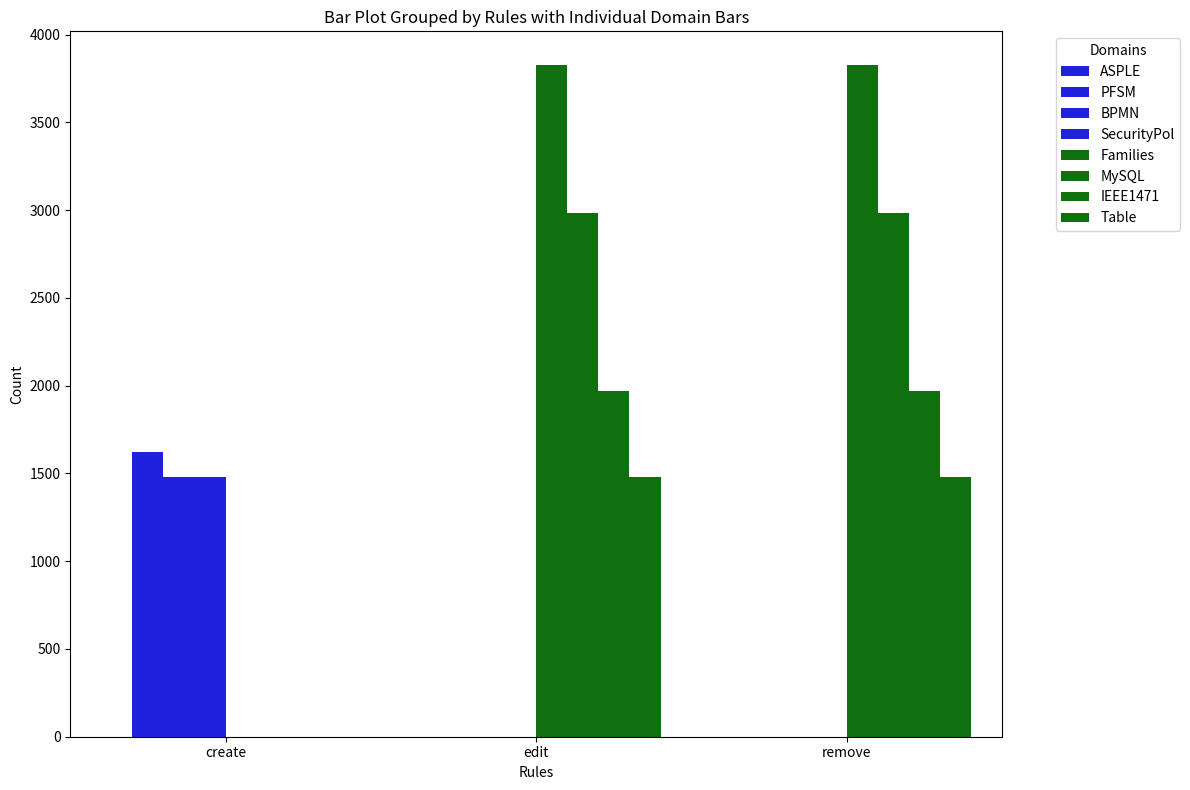

The matplotlib source for this figure:
import matplotlib.pyplot as plt
import numpy as np
import pandas as pd
import seaborn as sns

def plot_d1_stats():
    # Data
    metamodels = ['Families', 'IEEE', 'MySQL', 'Table', 'XML']
    classes =       [2, 14, 8, 3,5]
    attributes =    [2, 2, 7, 1,6]
    relationships = [8, 31, 7, 2,2]

    x = np.arange(len(metamodels))  # the label locations
    width = 0.2  # the width of the bars

    fig, ax = plt.subplots()
    # Using different shades of blue for each category
    rects1 = ax.bar(x - width, classes, width, label='Classes', color='peachpuff')  # Light Orange
    rects2 = ax.bar(x, attributes, width, label='Attributes', color='sandybrown')  # Medium Orange
    rects3 = ax.bar(x + width, relationships, width, label='Relationships', color='chocolate')  # Dark Orange
    # Add some text for labels, title and custom x-axis tick labels, etc.
    ax.set_ylabel('Counts')
    ax.set_title('')
    ax.set_xticks(x)
    ax.set_xticklabels(metamodels)
    ax.legend()

    def autolabel(rects):
        """Attach a text label above each bar in *rects*, displaying its height."""
        for rect in rects:
            height = rect.get_height()
            ax.annotate('{}'.format(height),
                        xy=(rect.get_x() + rect.get_width() / 2, height),
                        xytext=(0, 3),  # 3 points vertical offset
                        textcoords="offset points",
                        ha='center', va='bottom')

    autolabel(rects1)
    autolabel(rects2)
    autolabel(rects3)

    fig.tight_layout()

    plt.show()
    plt.savefig('d1_stats.pdf')




def plot():
    # Data

    data = {
        'rules': ['create'] * 4 + ['edit'] * 4 + ['remove'] * 4,
        'Domains': ['ASPLE', 'PFSM', 'BPMN', 'SecurityPol',
                    'Families', 'MySQL', 'IEEE1471', 'Table',
                    'Families', 'MySQL', 'IEEE1471', 'Table'],
        'Count': [0, 1620, 1479, 1479,
                  3828, 2985, 1969, 1479,
                  3828, 2985, 1969, 1479]
    }

    # Creating a DataFrame
    df = pd.DataFrame(data)

    # Assign color groups based on domain
    color_map = {domain: 'blue' if domain in ['ASPLE', 'PFSM', 'BPMN', 'SecurityPol'] else 'green' for domain in
                 df['Domains']}

    # Plotting
    plt.figure(figsize=(12, 8))
    sns.barplot(x='rules', y='Count', hue='Domains', data=df, palette=color_map, dodge=True)

    # Customizing the plot
    plt.legend(title="Domains", bbox_to_anchor=(1.05, 1), loc='upper left')
    plt.title('Bar Plot Grouped by Rules with Individual Domain Bars')
    plt.xlabel('Rules')
    plt.ylabel('Count')
    plt.tight_layout()

    # Display the plot
    plt.show()

if __name__ == "__main__":
    plot()